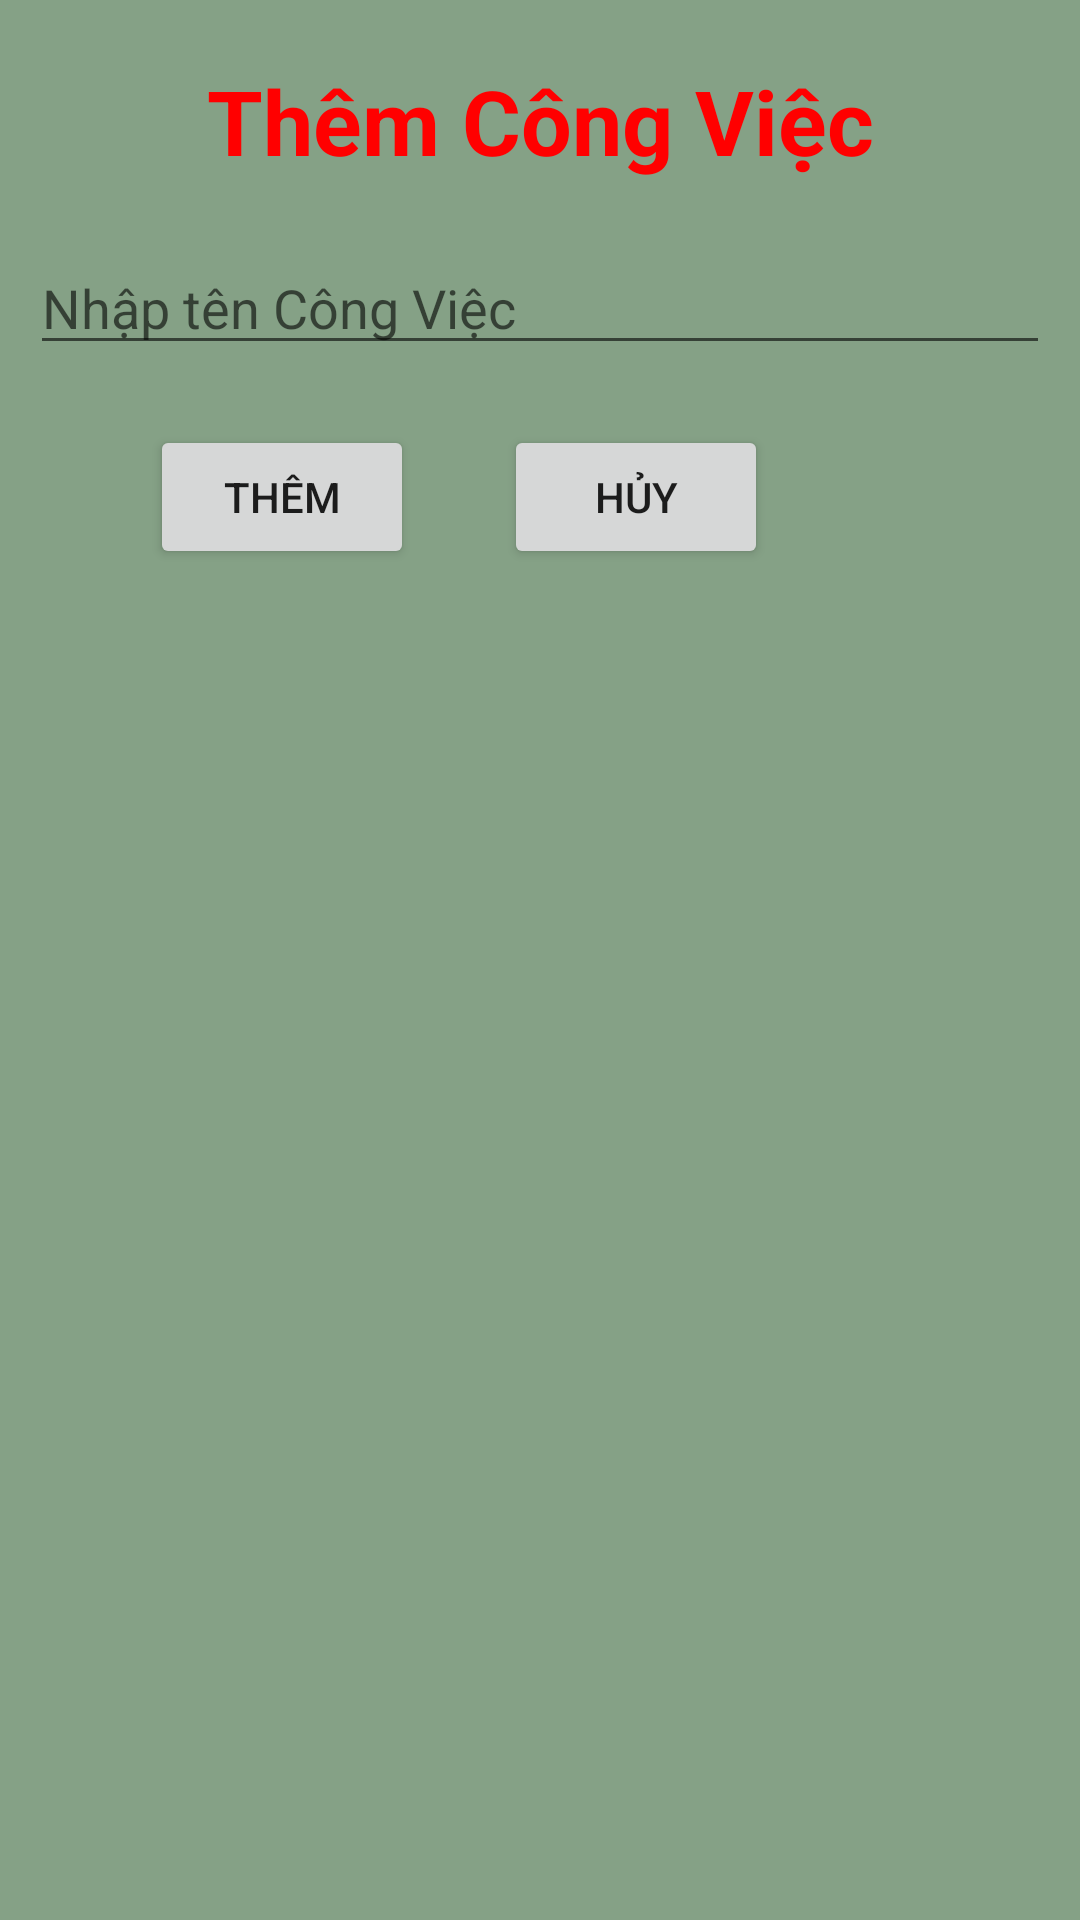

Android layout source for this screen:
<!-- AndroidManifest.xml: application theme Theme.Todo_list_NguyenDucAnh -->
<!-- res/layout/dialog_them_cong_viec.xml -->
<?xml version="1.0" encoding="utf-8"?>
<RelativeLayout xmlns:android="http://schemas.android.com/apk/res/android"
    android:layout_width="match_parent"
    android:padding="10dp"
    android:background="#85A186"
    android:layout_height="match_parent">
    
    <TextView
        android:layout_width="match_parent"
        android:layout_height="wrap_content"
        android:id="@+id/textThem"
        android:padding="10dp"
        android:gravity="center"
        android:textColor="#ff00"
        android:textSize="30sp"
        android:textStyle="bold"
        android:text="Thêm Công Việc"/>

    <EditText
        android:hint="Nhập tên Công Việc"
        android:id="@+id/editTextTenCV"
        android:layout_below="@+id/textThem"
        android:layout_marginTop="10dp"
        android:layout_width="match_parent"
        android:layout_height="wrap_content"/>
    <Button
        android:id="@+id/buttonThem"
        android:layout_width="wrap_content"
        android:layout_height="wrap_content"
        android:text="Thêm"
        android:layout_below="@+id/editTextTenCV"
        android:layout_marginTop="20dp"
        android:layout_marginLeft="40dp"/>
    <Button
        android:id="@+id/buttonHuy"
        android:layout_width="wrap_content"
        android:layout_height="wrap_content"
        android:text="Hủy"
        android:layout_below="@+id/editTextTenCV"
        android:layout_toRightOf="@+id/buttonThem"
        android:layout_marginTop="20dp"
        android:layout_marginLeft="30dp"/>

</RelativeLayout>
<!-- resources referenced by this layout -->
<resources>
  <style name="Theme.Todo_list_NguyenDucAnh" parent="Theme.MaterialComponents.DayNight.DarkActionBar">
          
          <item name="colorPrimary">@color/purple_500</item>
          <item name="colorPrimaryVariant">@color/purple_700</item>
          <item name="colorOnPrimary">@color/white</item>
          
          <item name="colorSecondary">@color/teal_200</item>
          <item name="colorSecondaryVariant">@color/teal_700</item>
          <item name="colorOnSecondary">@color/black</item>
          
          <item name="android:statusBarColor" tools:targetApi="l">?attr/colorPrimaryVariant</item>
          
      </style>
  <!-- not gathered from this repository: default colours our renderer supplied (Android Studio template values) -->
  <color name="purple_500">#FF6200EE</color>
  <color name="purple_700">#FF3700B3</color>
  <color name="teal_200">#FF03DAC5</color>
  <color name="teal_700">#FF018786</color>
  <color name="black">#FF000000</color>
  <color name="white">#FFFFFFFF</color>
</resources>
